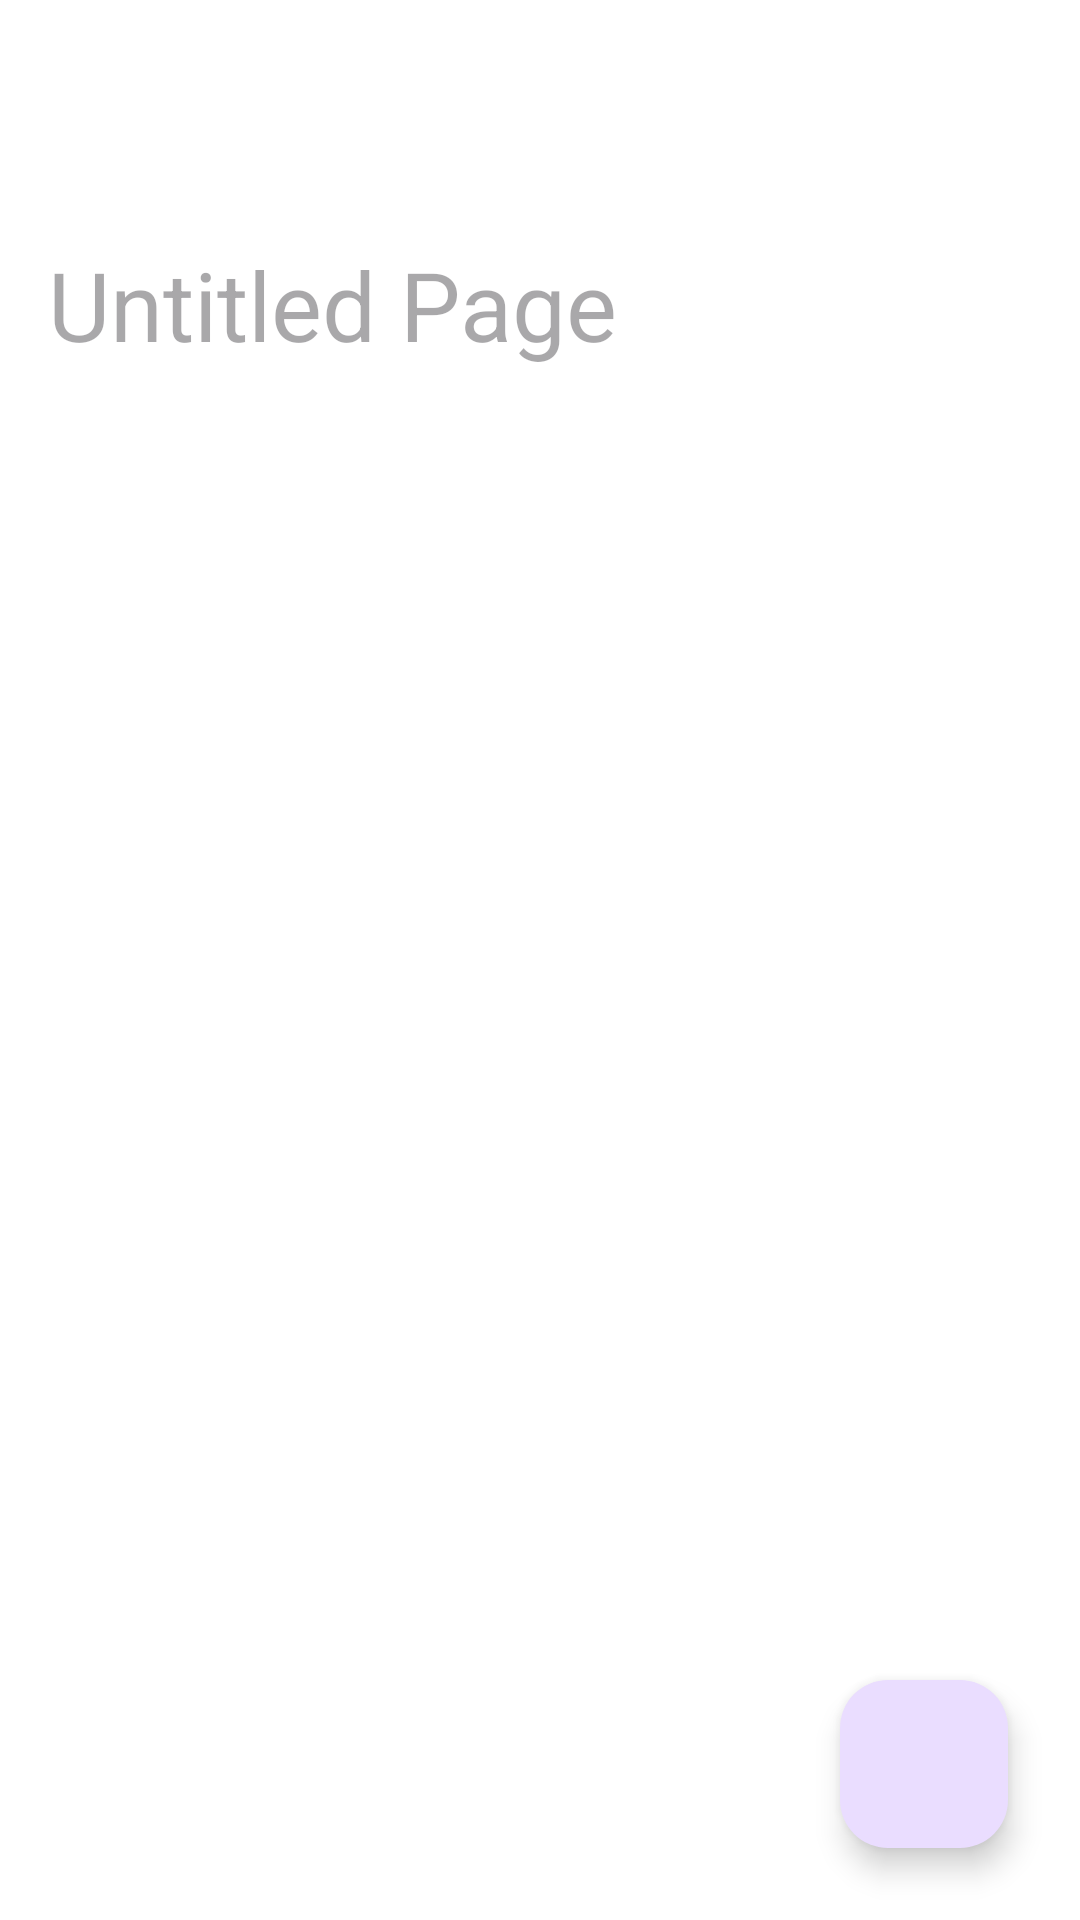

Here is an Android app screen rendered from its layout file. Give the layout XML and the strings, colors and styles it references.
<!-- AndroidManifest.xml: application theme Theme.PocketPages -->
<!-- res/layout/activity_page_editor.xml -->
<?xml version="1.0" encoding="utf-8"?>
<androidx.coordinatorlayout.widget.CoordinatorLayout xmlns:android="http://schemas.android.com/apk/res/android"
    xmlns:app="http://schemas.android.com/apk/res-auto"
    xmlns:tools="http://schemas.android.com/tools"
    android:layout_width="match_parent"
    android:layout_height="match_parent"
    android:background="?attr/colorSurface"
    tools:context=".PageEditorActivity">

    <com.google.android.material.appbar.AppBarLayout
        android:layout_width="match_parent"
        android:layout_height="wrap_content"
        android:background="@android:color/transparent"
        app:elevation="0dp">

        <com.google.android.material.appbar.MaterialToolbar
            android:id="@+id/toolbar"
            android:layout_width="match_parent"
            android:layout_height="?attr/actionBarSize" />

    </com.google.android.material.appbar.AppBarLayout>

    <androidx.core.widget.NestedScrollView
        android:layout_width="match_parent"
        android:layout_height="match_parent"
        app:layout_behavior="@string/appbar_scrolling_view_behavior">

        <LinearLayout
            android:layout_width="match_parent"
            android:layout_height="wrap_content"
            android:orientation="vertical"
            android:paddingStart="@dimen/spacing_md"
            android:paddingEnd="@dimen/spacing_md"
            android:paddingBottom="@dimen/spacing_xxl">

            <EditText
                android:id="@+id/etPageTitle"
                android:layout_width="match_parent"
                android:layout_height="wrap_content"
                android:background="@android:color/transparent"
                android:hint="Untitled Page"
                android:inputType="textCapSentences"
                android:paddingTop="@dimen/spacing_md"
                android:paddingBottom="@dimen/spacing_md"
                android:textAppearance="@style/TextAppearance.Material3.HeadlineLarge"
                android:textColor="?attr/colorOnSurface" />

            <androidx.recyclerview.widget.RecyclerView
                android:id="@+id/recyclerViewBlocks"
                android:layout_width="match_parent"
                android:layout_height="wrap_content"
                android:nestedScrollingEnabled="false"
                tools:listitem="@layout/item_block_text"/>
        </LinearLayout>
    </androidx.core.widget.NestedScrollView>

    <com.google.android.material.floatingactionbutton.FloatingActionButton
        android:id="@+id/fabAddBlock"
        android:layout_width="wrap_content"
        android:layout_height="wrap_content"
        android:layout_gravity="bottom|end"
        android:layout_margin="@dimen/spacing_lg"
        android:src="@drawable/ic_add"
        app:tint="?attr/colorOnPrimary"
        android:contentDescription="Add new block" />

</androidx.coordinatorlayout.widget.CoordinatorLayout>
<!-- res/layout/item_block_text.xml (included above) -->
<?xml version="1.0" encoding="utf-8"?>
<LinearLayout xmlns:android="http://schemas.android.com/apk/res/android"
    android:layout_width="match_parent"
    android:layout_height="wrap_content"
    android:orientation="vertical">

    <View
        android:layout_width="match_parent"
        android:layout_height="1dp"
        android:layout_marginTop="8dp"
        android:layout_marginBottom="8dp"
        android:background="@drawable/block_divider" />

    
    <com.example.droiddevs.DeletableEditText
        android:id="@+id/etBlockContent"
        android:layout_width="match_parent"
        android:layout_height="wrap_content"
        android:background="@android:color/transparent"
        android:hint="Text"
        android:inputType="textCapSentences|textMultiLine"
        android:padding="8dp"
        android:textAppearance="@style/TextAppearance.Material3.BodyLarge" />
</LinearLayout>
<!-- resources referenced by this layout -->
<resources>
  <dimen name="spacing_lg">24dp</dimen>
  <dimen name="spacing_md">16dp</dimen>
  <dimen name="spacing_xxl">48dp</dimen>
  <!-- drawable block_divider (drawable) -->
  <?xml version="1.0" encoding="utf-8"?>
  <shape xmlns:android="http://schemas.android.com/apk/res/android"
      android:shape="rectangle">
      <size
          android:width="1dp"
          android:height="1dp" />
      <solid android:color="?attr/colorOutline" />
  </shape>
  <style name="Theme.PocketPages" parent="Theme.Material3.DayNight.NoActionBar">
          
          <item name="colorPrimary">@color/light_primary</item>
          <item name="colorPrimaryVariant">@color/light_primary_variant</item>
          <item name="colorSecondary">@color/light_secondary</item>
          <item name="colorOnPrimary">@color/light_onPrimary</item>
          <item name="android:colorBackground">@color/light_background</item>
          <item name="colorSurface">@color/light_surface</item>
          <item name="colorOnBackground">@color/light_onBackground</item>
          <item name="colorOnSurface">@color/light_onSurface</item>
          <item name="colorOutline">@color/light_outline</item>
  
          
          <item name="android:statusBarColor">@color/light_background</item>
          <item name="android:windowLightStatusBar">true</item>
  
          
          <item name="android:navigationBarColor">@color/light_surface</item>
          <item name="android:windowLightNavigationBar">true</item>
      </style>
  <color name="light_primary">#FF8F00</color>
  <color name="light_primary_variant">#FF6F00</color>
  <color name="light_secondary">#FFA726</color>
  <color name="light_onPrimary">#FFFFFF</color>
  <color name="light_background">#FAFAFA</color>
  <color name="light_surface">#FFFFFF</color>
  <color name="light_onBackground">#1C1B1F</color>
  <color name="light_onSurface">#1C1B1F</color>
  <color name="light_outline">#E0E0E0</color>
</resources>
